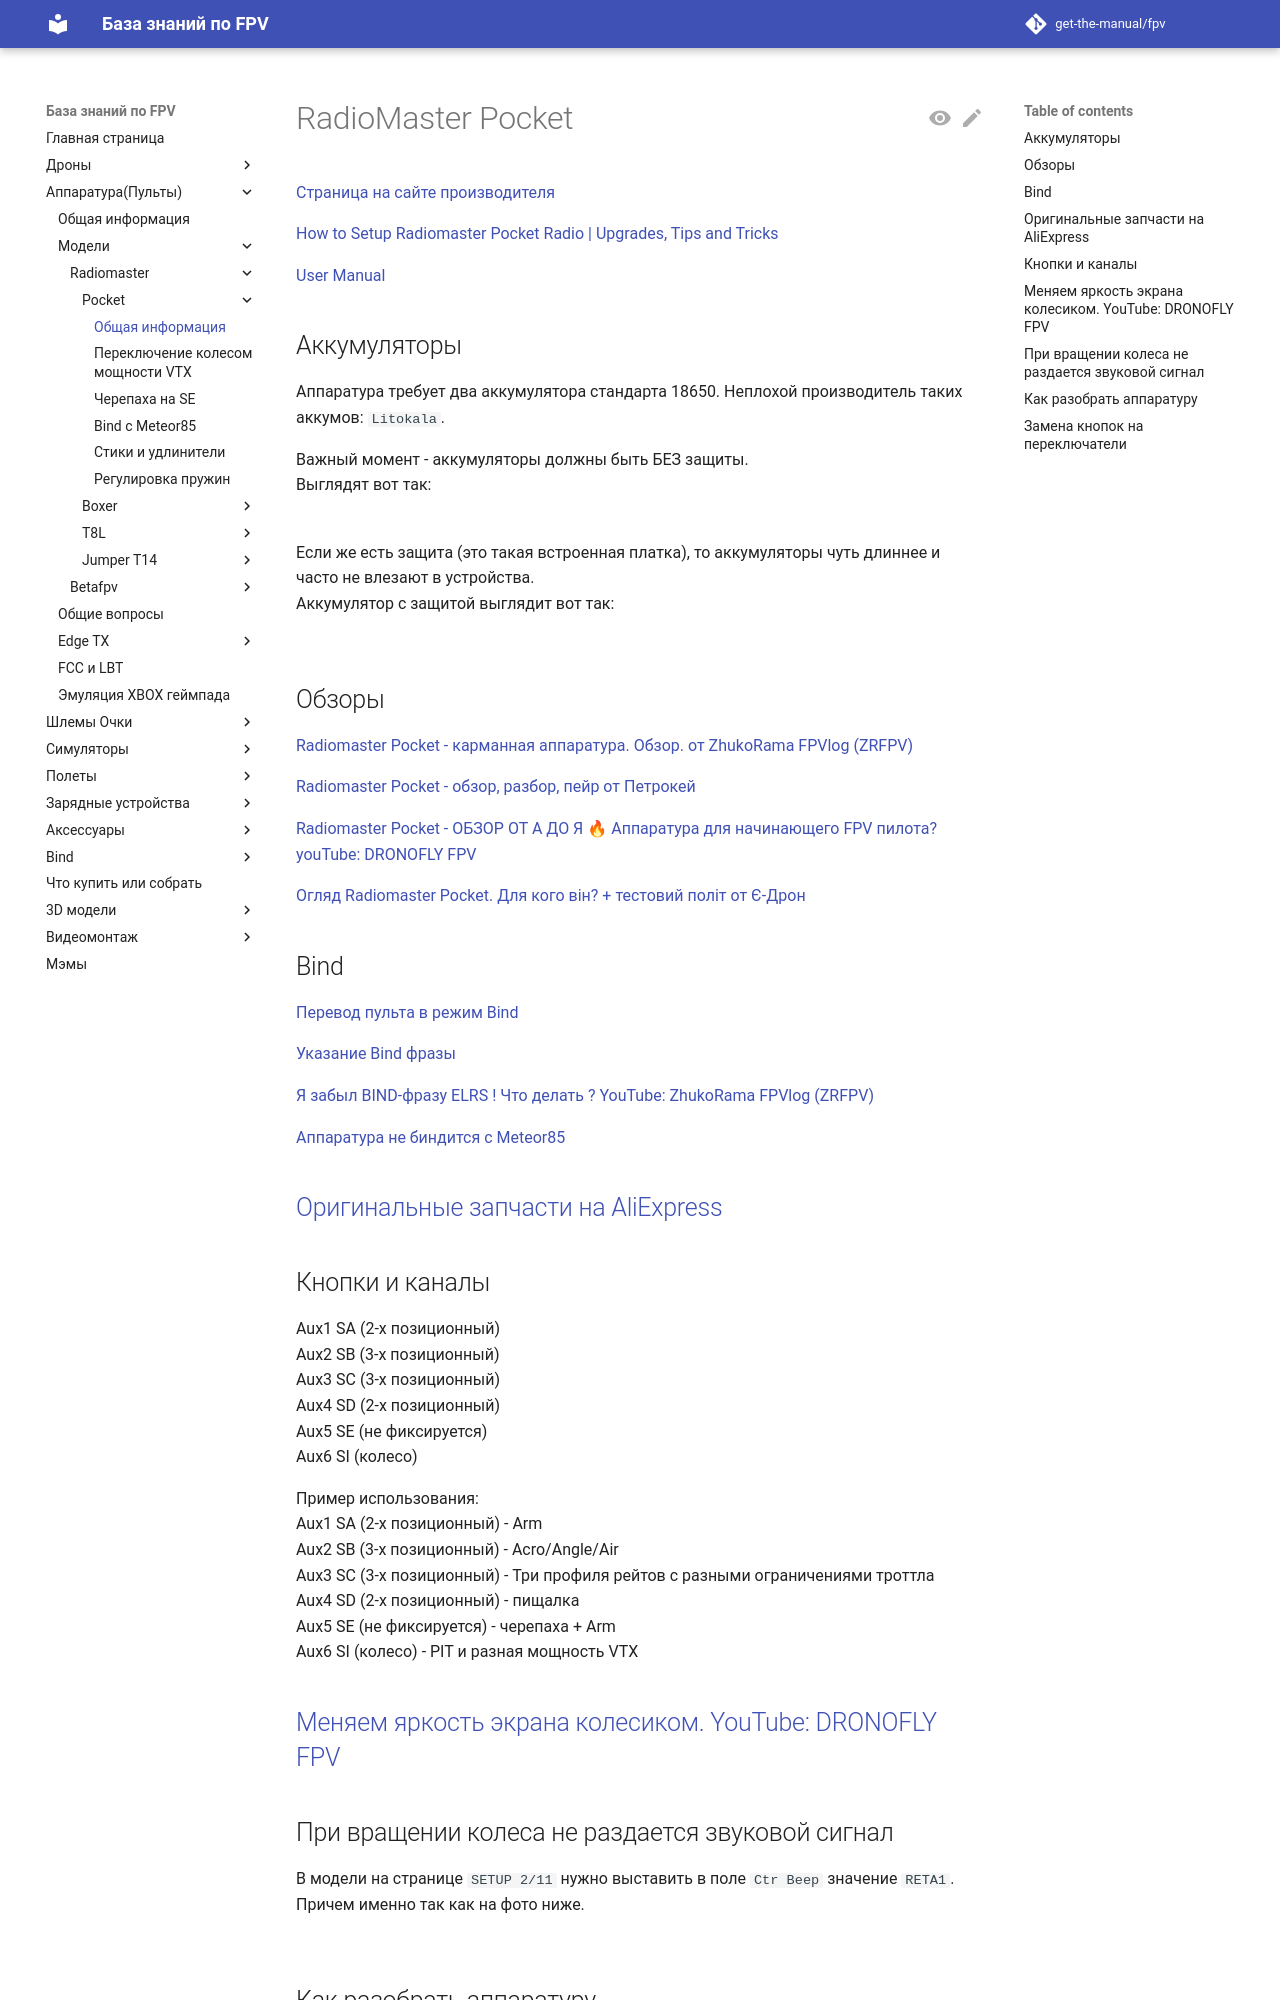

repository: get-the-manual/fpv · page: 10_RC/10_Modeli/10_Radiomaster/01_Pocket/01_Obshhaya_informatsiya/index.html · generator: mkdocs

# RadioMaster Pocket

[Страница на сайте производителя](https://www.radiomasterrc.com/products/pocket-radio-controller-m2)

[How to Setup Radiomaster Pocket Radio | Upgrades, Tips and Tricks](https://oscarliang.com/setup-radiomaster-pocket/)

[User Manual](Pocket_User_Manual.pdf)

## Аккумуляторы
Аппаратура требует два аккумулятора стандарта 18650. Неплохой производитель таких аккумов: `Litokala`.  

Важный момент - аккумуляторы должны быть БЕЗ защиты.  
Выглядят вот так:  
![](Battery_without_protector.jpg)  

Если же есть защита (это такая встроенная платка), то аккумуляторы чуть длиннее и часто не влезают в устройства.  
Аккумулятор с защитой выглядит вот так:  
![](Battery_with_protector.jpg)

## Обзоры
[Radiomaster Pocket - карманная аппаратура. Обзор. от ZhukoRama FPVlog (ZRFPV)](https://www.youtube.com/watch?v=wqdwZkqQtCA)   

[Radiomaster Pocket - обзор, разбор, пейр от Петрокей](https://www.youtube.com/watch?v=xYzz5JtX9GE)  

[Radiomaster Pocket - ОБЗОР ОТ А ДО Я 🔥 Аппаратура для начинающего FPV пилота? youTube: DRONOFLY FPV](https://www.youtube.com/watch?v=rgTbqERtoGc)

[Огляд Radiomaster Pocket. Для кого він? + тестовий політ от Є-Дрон](https://www.youtube.com/watch?v=H7OgTsX0HKI) 

## Bind
[Перевод пульта в режим Bind](./../../../../60_Bind/60_Rezhim_Bind_pulta_EdgeTX.md)

[Указание Bind фразы](./../../../../60_Bind/56_Bind_fraza_pulta_EdgeTX.md)

[Я забыл BIND-фразу ELRS ! Что делать ? YouTube: ZhukoRama FPVlog (ZRFPV)](https://www.youtube.com/watch?v=c6mdZVzCn58)  

[Аппаратура не биндится с Meteor85][bind_meteor85]

## [Оригинальные запчасти на AliExpress](https://aliexpress.com/item/1005006011760235.html)

## Кнопки и каналы
Aux1 SA (2-х позиционный)  
Aux2 SB (3-х позиционный)  
Aux3 SC (3-х позиционный)  
Aux4 SD (2-х позиционный)  
Aux5 SE (не фиксируется)  
Aux6 SI (колесо)  

Пример использования:  
Aux1 SA (2-х позиционный) - Arm  
Aux2 SB (3-х позиционный) - Acro/Angle/Air  
Aux3 SC (3-х позиционный) - Три профиля рейтов с разными ограничениями троттла  
Aux4 SD (2-х позиционный) - пищалка  
Aux5 SE (не фиксируется) - черепаха + Arm  
Aux6 SI (колесо) - PIT и разная мощность VTX  

## [Меняем яркость экрана колесиком. YouTube: DRONOFLY FPV](https://www.youtube.com/shorts/s-NqV8Y4suE)
